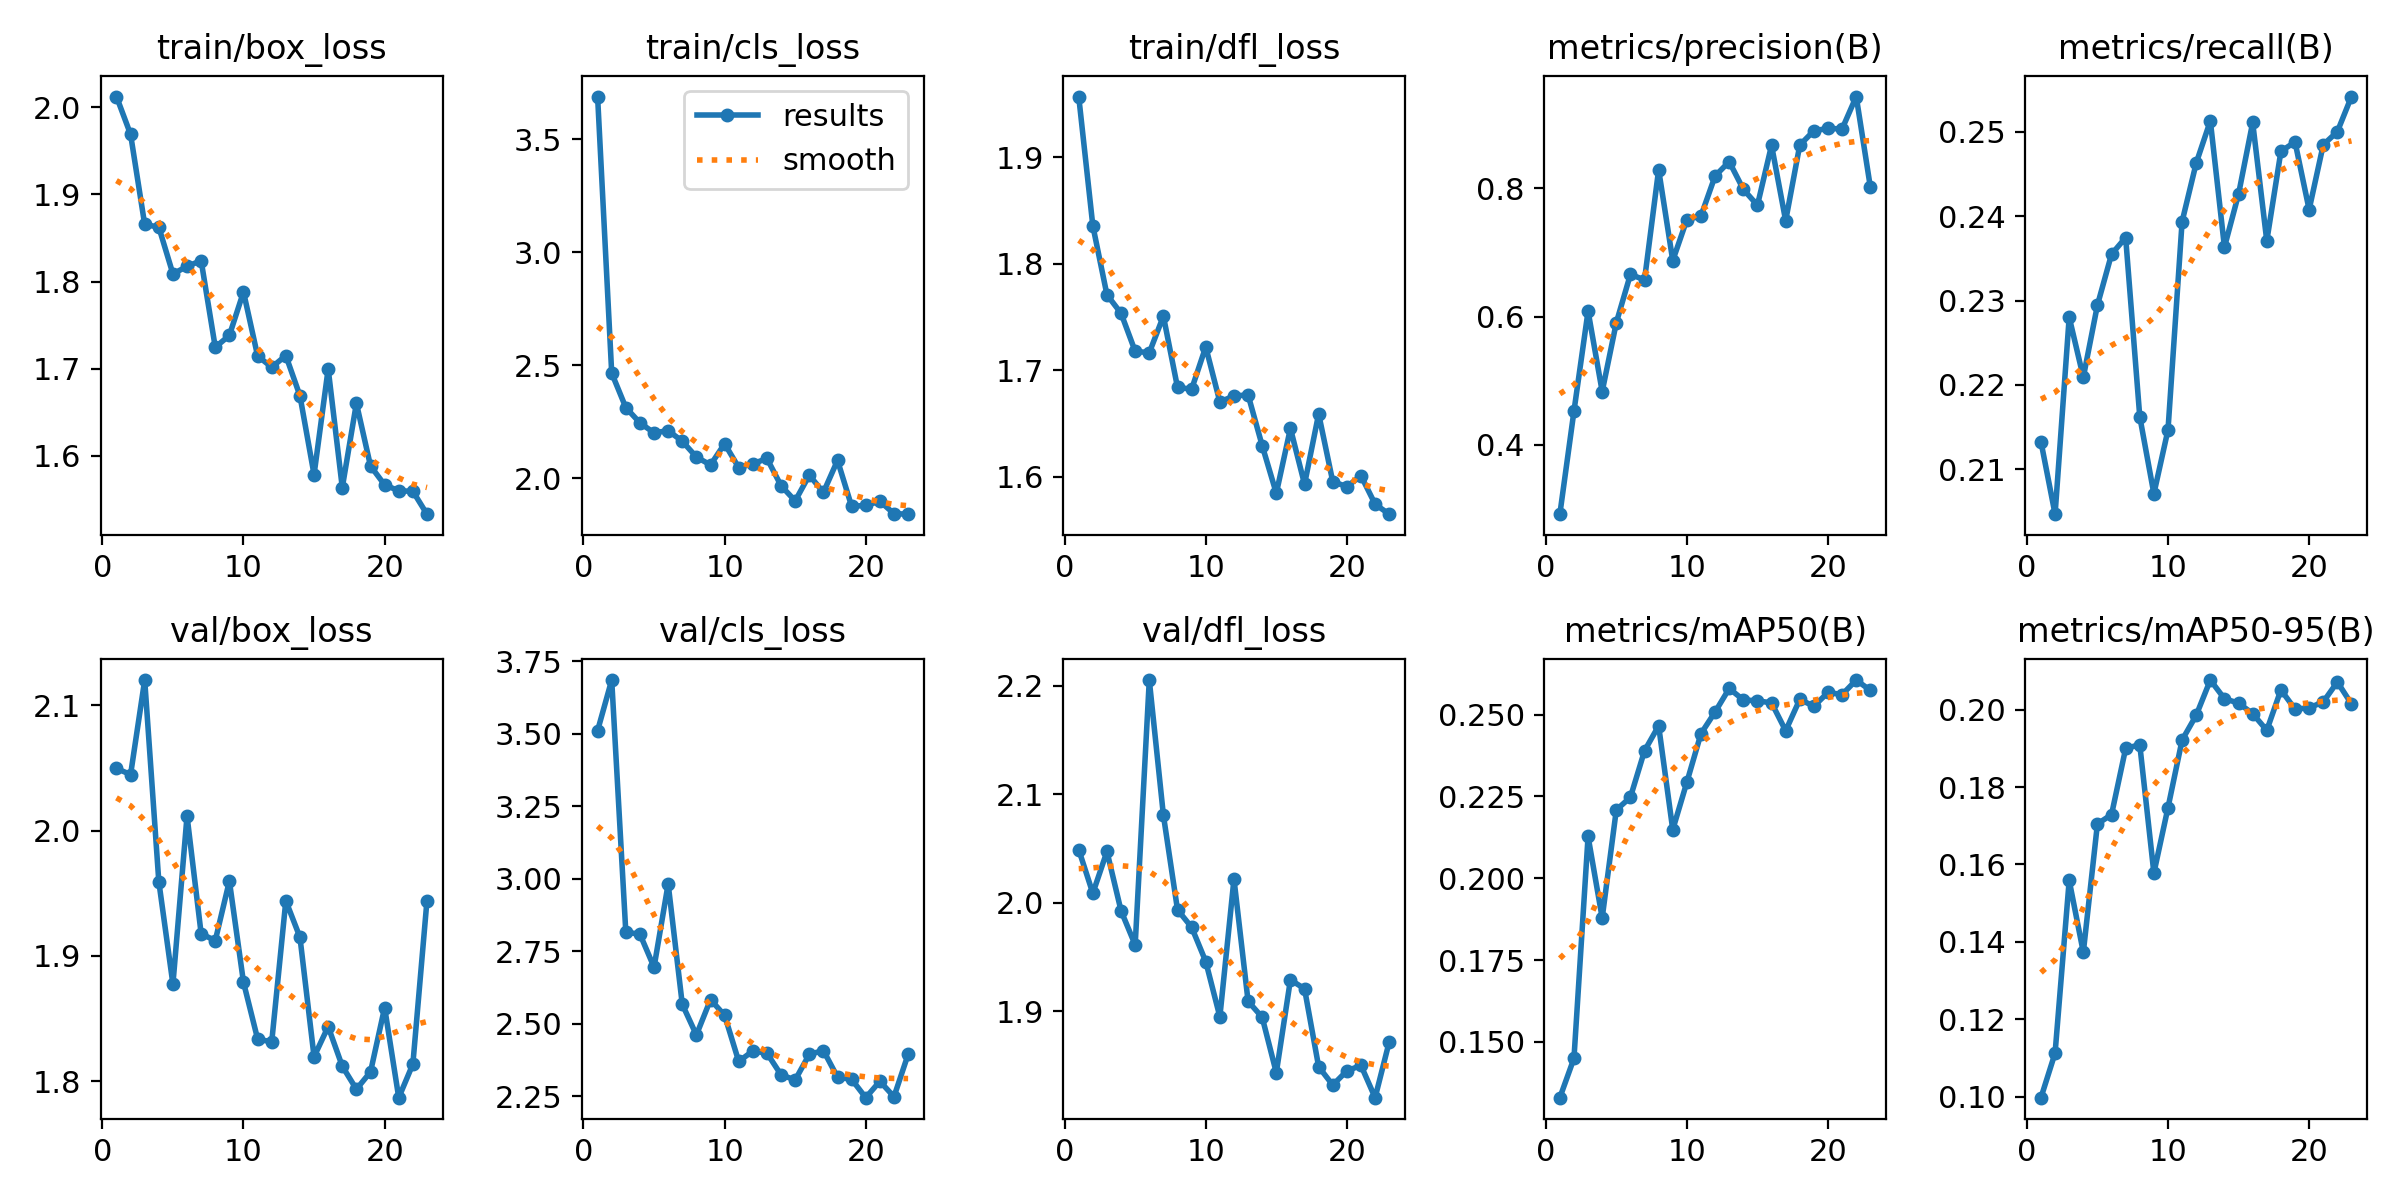

The data file committed next to this chart (first rows):
epoch, time, train/box_loss, train/cls_loss, train/dfl_loss, metrics/precision(B), metrics/recall(B), metrics/mAP50(B), metrics/mAP50-95(B), val/box_loss, val/cls_loss, val/dfl_loss, lr/pg0, lr/pg1, lr/pg2
1, 9.656, 2.012, 3.688, 1.957, 0.2921, 0.2133, 0.133, 0.09978, 2.05, 3.51, 2.049, 0.0003968, 0.0003968, 0.0003968
2, 20.34, 1.969, 2.465, 1.835, 0.4526, 0.2047, 0.145, 0.1113, 2.045, 3.685, 2.009, 0.0008001, 0.0008001, 0.0008001
3, 30.97, 1.866, 2.312, 1.771, 0.6084, 0.228, 0.2128, 0.1559, 2.12, 2.815, 2.047, 0.00119, 0.00119, 0.00119
4, 40.5, 1.863, 2.244, 1.753, 0.4832, 0.2209, 0.1879, 0.1373, 1.959, 2.808, 1.993, 0.001188, 0.001188, 0.001188
5, 50.32, 1.809, 2.2, 1.718, 0.5903, 0.2294, 0.2209, 0.1705, 1.878, 2.694, 1.961, 0.001167, 0.001167, 0.001167
6, 59.82, 1.817, 2.21, 1.716, 0.6656, 0.2355, 0.2248, 0.1729, 2.012, 2.982, 2.205, 0.001147, 0.001147, 0.001147
7, 70.53, 1.824, 2.163, 1.751, 0.6571, 0.2374, 0.239, 0.19, 1.918, 2.566, 2.081, 0.001126, 0.001126, 0.001126
8, 80.08, 1.725, 2.093, 1.684, 0.8288, 0.2162, 0.2466, 0.1909, 1.912, 2.461, 1.994, 0.001106, 0.001106, 0.001106
9, 90.55, 1.738, 2.058, 1.682, 0.6872, 0.2071, 0.2149, 0.1578, 1.96, 2.583, 1.977, 0.001085, 0.001085, 0.001085
10, 99.94, 1.788, 2.152, 1.722, 0.7509, 0.2147, 0.2294, 0.1747, 1.879, 2.528, 1.946, 0.001064, 0.001064, 0.001064
11, 109.3, 1.715, 2.046, 1.67, 0.7567, 0.2394, 0.2442, 0.1921, 1.834, 2.369, 1.895, 0.001044, 0.001044, 0.001044
12, 119.8, 1.702, 2.063, 1.676, 0.8189, 0.2463, 0.2508, 0.1985, 1.831, 2.406, 2.022, 0.001023, 0.001023, 0.001023
13, 129.5, 1.715, 2.087, 1.677, 0.8413, 0.2513, 0.258, 0.2076, 1.944, 2.398, 1.909, 0.001002, 0.001002, 0.001002
14, 139.9, 1.669, 1.966, 1.629, 0.7982, 0.2363, 0.2545, 0.2028, 1.915, 2.323, 1.894, 0.0009819, 0.0009819, 0.0009819
15, 149.1, 1.578, 1.899, 1.584, 0.7734, 0.2426, 0.2542, 0.2017, 1.82, 2.306, 1.843, 0.0009612, 0.0009612, 0.0009612
16, 158.4, 1.7, 2.013, 1.645, 0.8668, 0.2511, 0.2536, 0.199, 1.844, 2.394, 1.929, 0.0009406, 0.0009406, 0.0009406
17, 168.2, 1.563, 1.937, 1.593, 0.7492, 0.2371, 0.2451, 0.1946, 1.812, 2.407, 1.921, 0.00092, 0.00092, 0.00092
18, 177.8, 1.66, 2.078, 1.659, 0.8671, 0.2477, 0.2547, 0.2051, 1.794, 2.315, 1.849, 0.0008994, 0.0008994, 0.0008994
19, 187.4, 1.588, 1.875, 1.595, 0.8894, 0.2488, 0.2526, 0.2001, 1.808, 2.308, 1.832, 0.0008787, 0.0008787, 0.0008787
20, 196.9, 1.567, 1.879, 1.591, 0.893, 0.2408, 0.2568, 0.2004, 1.859, 2.244, 1.845, 0.0008581, 0.0008581, 0.0008581
21, 206.3, 1.56, 1.898, 1.601, 0.8923, 0.2484, 0.2561, 0.202, 1.787, 2.301, 1.85, 0.0008375, 0.0008375, 0.0008375
22, 216, 1.559, 1.843, 1.574, 0.9427, 0.25, 0.2606, 0.2071, 1.814, 2.248, 1.82, 0.0008169, 0.0008169, 0.0008169
23, 225.3, 1.533, 1.84, 1.565, 0.8017, 0.2541, 0.2574, 0.2015, 1.944, 2.394, 1.872, 0.0007962, 0.0007962, 0.0007962
